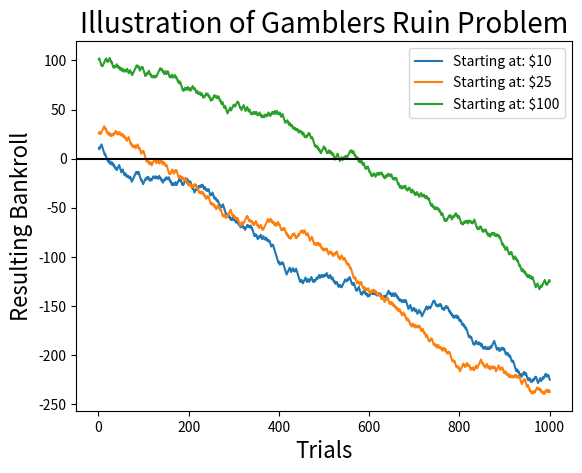

Python code for this plot:

"""
The "How Many Tosses Before You Run Out of Money?" Problem [1]

Here, we're gonna illustrate the Gambler's Ruin problem. We have a "coin-flip" simulation where you'll win $1.00 if the flip lands on heads and lose $1.50 if the flip lands on tails. [2]

[redacted]
[2] I make some changes to the original problem. Instead of stopping exactly when the bankroll is <= 0, we will keep on going for a predefined 'trials' variable, I will also plot it on matplotlib.
"""

import random, matplotlib.pyplot as plt

class CoinFlipGame:

	def __init__(self, bankroll):
		self.__bankroll = bankroll

	def getBankroll(self):
		return self.__bankroll

	def playGame(self):
		flip = random.randint(1, 2) # 1 = heads; 2 = tails
		if flip == 1:
			self.__bankroll = self.__bankroll + 1.00
		else:
			self.__bankroll = self.__bankroll - 1.50

trials = 1000
starting_bankrolls = [10, 25, 100]

if __name__ == '__main__':

	plt.figure()
	for n_br, k_br in enumerate(starting_bankrolls):
		cfg = CoinFlipGame(k_br)
		resulting_bankroll = []
		
		for i_tr in range(1, trials + 1):
			cfg.playGame()
			resulting_bankroll.append(cfg.getBankroll())

		plt.plot(range(1, trials + 1), resulting_bankroll, label="Starting at: $"+str(k_br))

	plt.legend()
	plt.axhline(y=0, color='black')

	plt.title("Illustration of Gamblers Ruin Problem", fontsize=20)
	plt.xlabel("Trials", fontsize=16)
	plt.ylabel("Resulting Bankroll", fontsize=16)
	plt.show()
